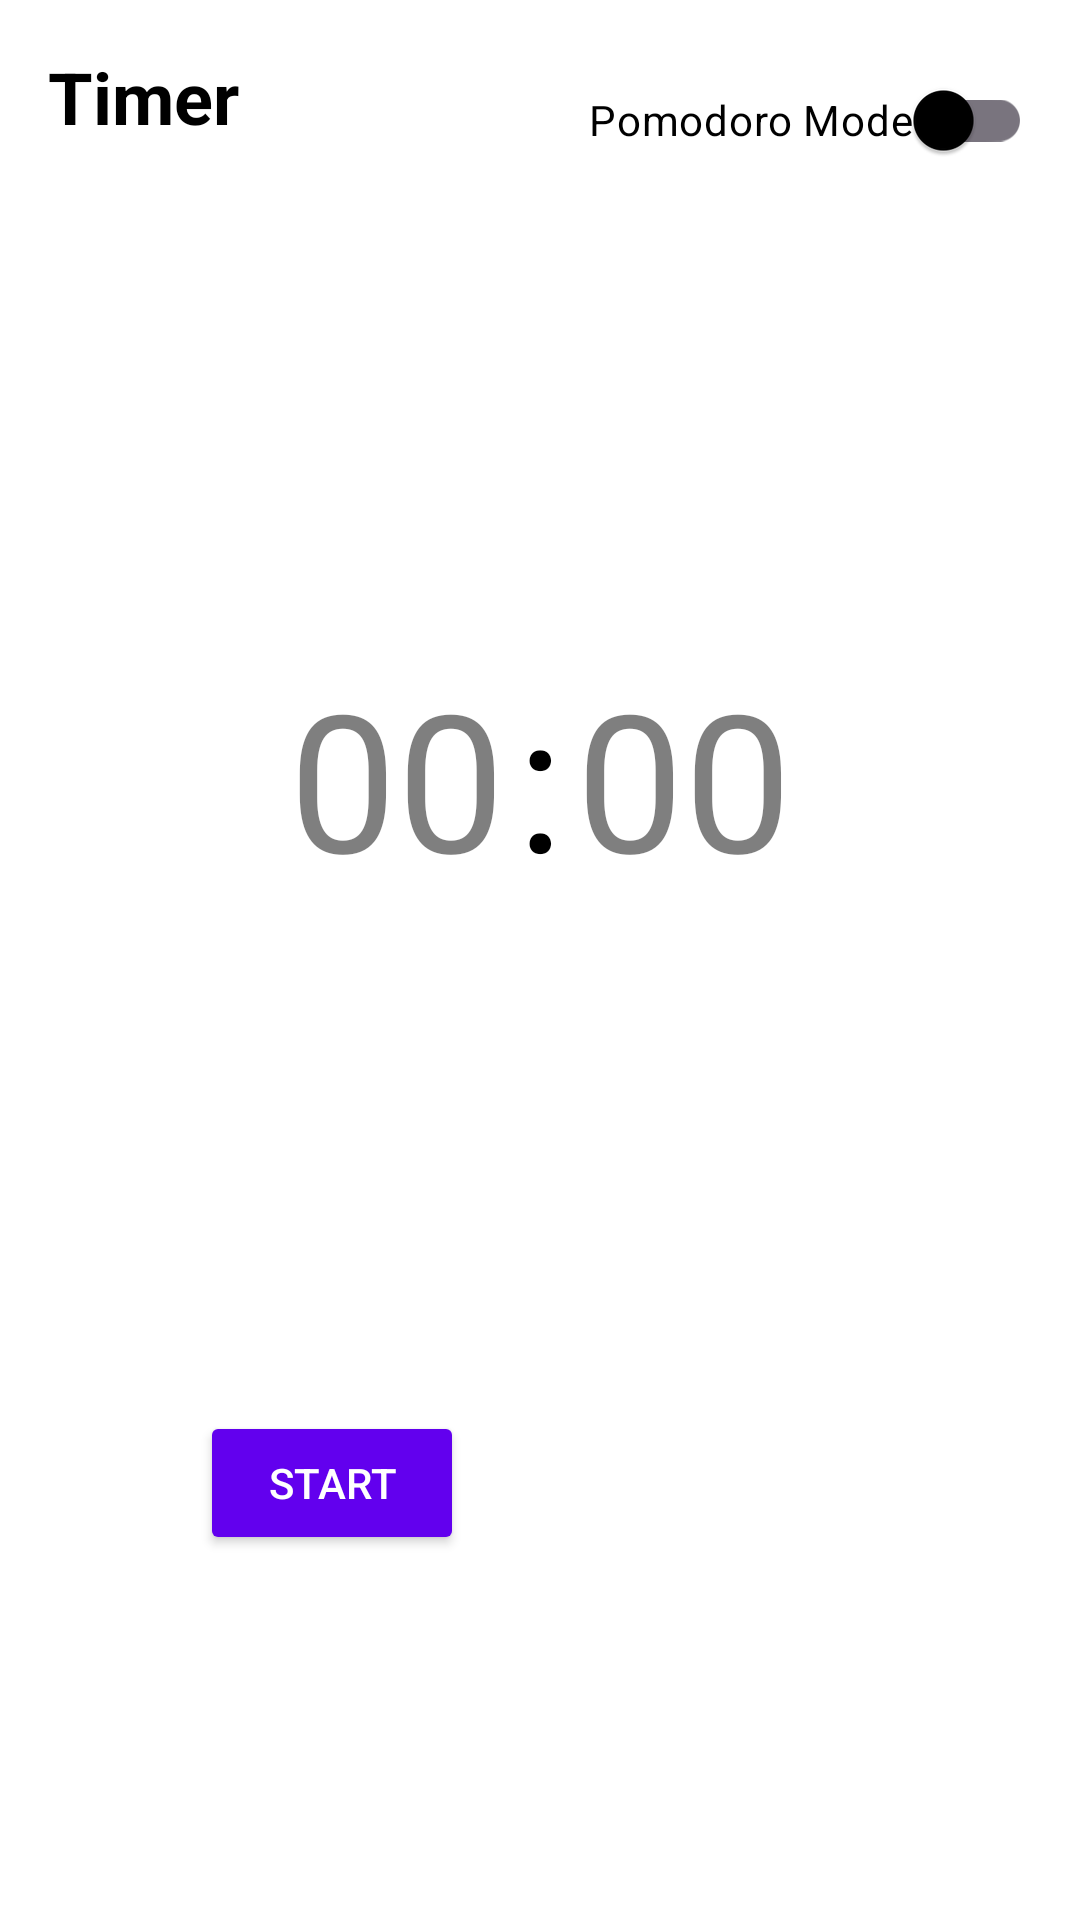

Android layout source for this screen:
<!-- AndroidManifest.xml: application theme Theme.HabbitTracker -->
<!-- res/layout/fragment_timer.xml -->
<?xml version="1.0" encoding="utf-8"?>
<androidx.constraintlayout.widget.ConstraintLayout xmlns:android="http://schemas.android.com/apk/res/android"
    xmlns:app="http://schemas.android.com/apk/res-auto"
    android:layout_width="match_parent"
    android:layout_height="match_parent"
    android:background="?android:attr/colorBackground"
    android:padding="16dp">

    <TextView
        android:id="@+id/tvTimerHeader"
        android:layout_width="wrap_content"
        android:layout_height="wrap_content"
        android:text="Timer"
        android:textSize="24sp"
        android:textStyle="bold"
        android:textColor="?attr/colorOnSurface"
        app:layout_constraintStart_toStartOf="parent"
        app:layout_constraintTop_toTopOf="parent" />

    <com.google.android.material.switchmaterial.SwitchMaterial
        android:id="@+id/switchPomodoro"
        android:layout_width="wrap_content"
        android:layout_height="wrap_content"
        android:text="Pomodoro Mode"
        android:textColor="?attr/colorOnSurface"
        app:layout_constraintEnd_toEndOf="parent"
        app:layout_constraintTop_toTopOf="parent" />

    <TextView
        android:id="@+id/tvPomodoroStatus"
        android:layout_width="wrap_content"
        android:layout_height="wrap_content"
        android:layout_marginTop="16dp"
        android:text="Focus Session"
        android:textColor="?attr/colorPrimary"
        android:textSize="18sp"
        android:textStyle="bold"
        android:visibility="gone"
        app:layout_constraintEnd_toEndOf="parent"
        app:layout_constraintStart_toStartOf="parent"
        app:layout_constraintTop_toBottomOf="@+id/tvTimerHeader" />

    <LinearLayout
        android:id="@+id/llTimeInput"
        android:layout_width="wrap_content"
        android:layout_height="wrap_content"
        android:orientation="horizontal"
        android:gravity="center"
        app:layout_constraintBottom_toTopOf="@+id/btnStartTimer"
        app:layout_constraintEnd_toEndOf="parent"
        app:layout_constraintStart_toStartOf="parent"
        app:layout_constraintTop_toBottomOf="@+id/tvPomodoroStatus">

        <EditText
            android:id="@+id/etMinutes"
            android:layout_width="wrap_content"
            android:layout_height="wrap_content"
            android:minWidth="80dp"
            android:hint="00"
            android:text="00"
            android:inputType="number"
            android:gravity="center"
            android:textSize="64sp"
            android:textColor="?attr/colorOnSurface"
            android:textColorHint="?attr/colorOnSurface"
            android:alpha="0.5"
            android:background="@android:color/transparent"/>

        <TextView
            android:layout_width="wrap_content"
            android:layout_height="wrap_content"
            android:text=":"
            android:textSize="64sp"
            android:textColor="?attr/colorOnSurface"
            android:layout_gravity="center_vertical"/>

        <EditText
            android:id="@+id/etSeconds"
            android:layout_width="wrap_content"
            android:layout_height="wrap_content"
            android:minWidth="80dp"
            android:hint="00"
            android:text="00"
            android:inputType="number"
            android:gravity="center"
            android:textSize="64sp"
            android:textColor="?attr/colorOnSurface"
            android:textColorHint="?attr/colorOnSurface"
            android:alpha="0.5"
            android:background="@android:color/transparent"/>
    </LinearLayout>

    <TextView
        android:id="@+id/tvTimerDisplay"
        android:layout_width="wrap_content"
        android:layout_height="wrap_content"
        android:text="00:00"
        android:textSize="64sp"
        android:textColor="?attr/colorOnSurface"
        android:visibility="gone"
        app:layout_constraintBottom_toTopOf="@+id/btnStartTimer"
        app:layout_constraintEnd_toEndOf="parent"
        app:layout_constraintStart_toStartOf="parent"
        app:layout_constraintTop_toBottomOf="@+id/tvTimerHeader" />

    <Button
        android:id="@+id/btnStartTimer"
        android:layout_width="wrap_content"
        android:layout_height="wrap_content"
        android:text="Start"
        android:backgroundTint="?attr/colorPrimary"
        android:textColor="?attr/colorOnPrimary"
        app:layout_constraintBottom_toBottomOf="parent"
        app:layout_constraintEnd_toStartOf="@+id/btnResetTimer"
        app:layout_constraintStart_toStartOf="parent"
        app:layout_constraintTop_toBottomOf="@+id/tvTimerHeader"
        app:layout_constraintVertical_bias="0.8" />

    <Button
        android:id="@+id/btnResetTimer"
        android:layout_width="wrap_content"
        android:layout_height="wrap_content"
        android:text="Reset"
        android:visibility="invisible"
        android:backgroundTint="?attr/colorSecondary"
        android:textColor="?attr/colorOnSecondary"
        app:layout_constraintBottom_toBottomOf="@+id/btnStartTimer"
        app:layout_constraintEnd_toEndOf="parent"
        app:layout_constraintStart_toEndOf="@+id/btnStartTimer" />

</androidx.constraintlayout.widget.ConstraintLayout>
<!-- resources referenced by this layout -->
<resources>
  <style name="Theme.HabbitTracker" parent="Base.Theme.HabbitTracker" />
  <style name="Base.Theme.HabbitTracker" parent="Theme.Material3.DayNight.NoActionBar">
          
          <item name="colorPrimary">@color/primary</item>
          <item name="colorPrimaryVariant">@color/primary_variant</item>
          <item name="colorOnPrimary">@color/white</item>
          
          <item name="colorSecondary">@color/secondary</item>
          <item name="colorSecondaryVariant">@color/secondary_variant</item>
          <item name="colorOnSecondary">@color/black</item>
  
          <item name="android:colorBackground">@color/white</item>
          <item name="colorSurface">@color/white</item>
          <item name="colorOnSurface">@color/black</item>
          <item name="colorOnBackground">@color/black</item>
          
          <item name="android:statusBarColor">?attr/colorPrimary</item>
          <item name="android:windowLightStatusBar">true</item>
      </style>
  <color name="primary">#6200EE</color>
  <color name="primary_variant">#3700B3</color>
  <color name="white">#FFFFFFFF</color>
  <color name="secondary">#03DAC6</color>
  <color name="secondary_variant">#018786</color>
  <color name="black">#FF000000</color>
</resources>
